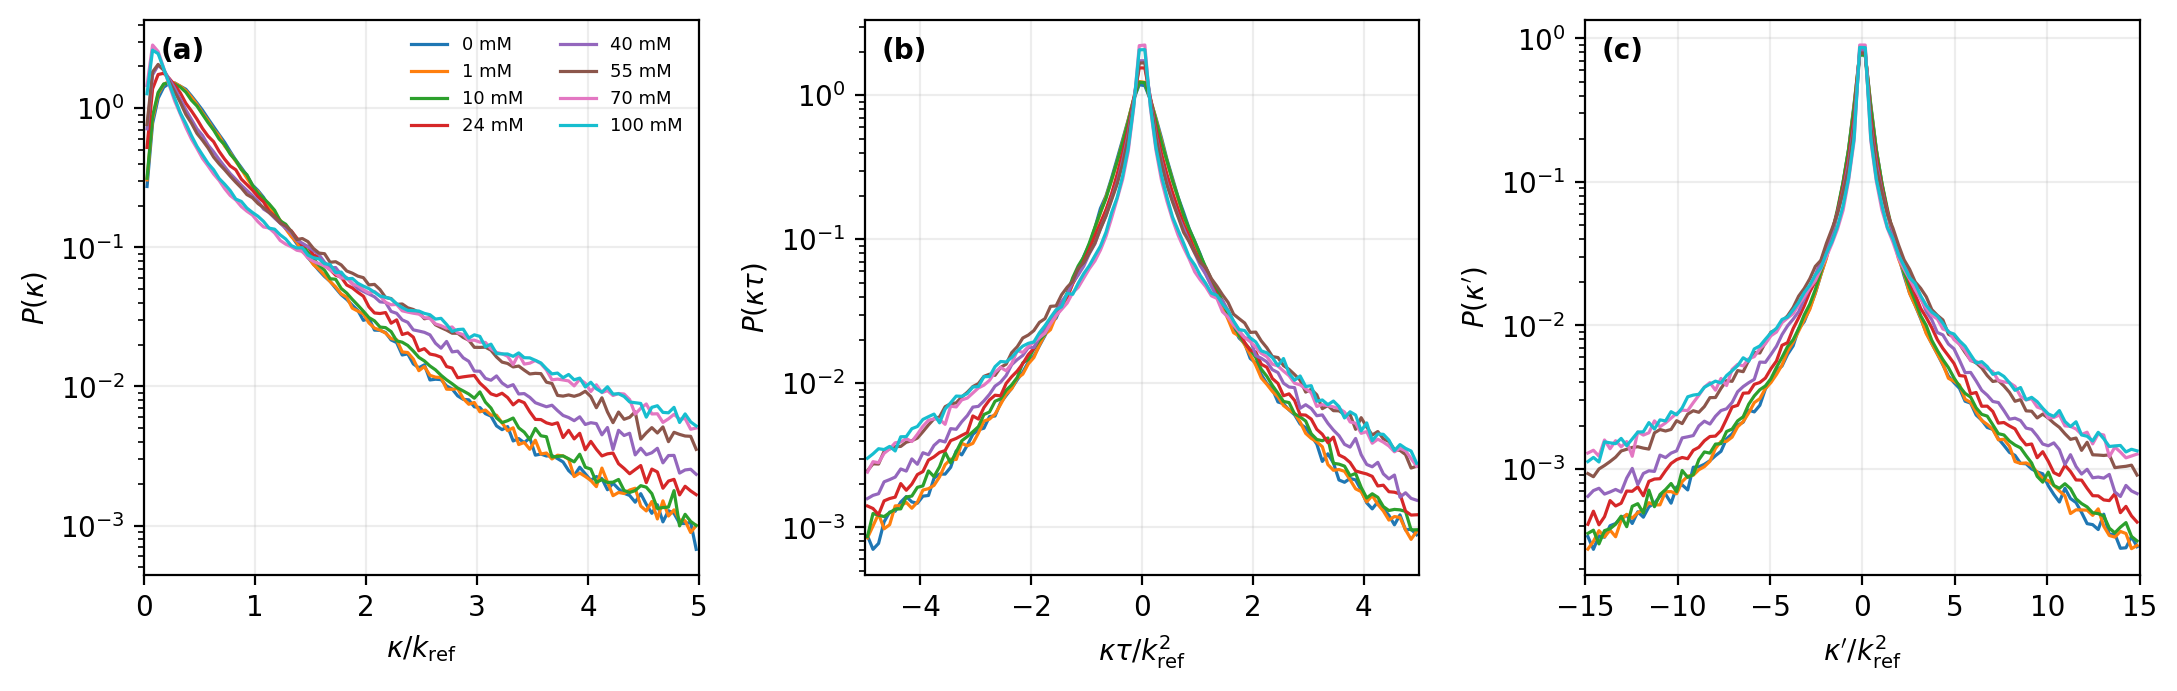

Source data for this figure (header and first rows):
concentration_mM, variable, coordinate, density, retained_probability, normalization_k_ref_A^-1, anisotropic_geometry, sample_count
0.0, kappa, 0.025, 0.2741, 0.9983, 0.05241, True, 262144
0.0, kappa, 0.075, 0.7795, 0.9983, 0.05241, True, 262144
0.0, kappa, 0.125, 1.18, 0.9983, 0.05241, True, 262144
0.0, kappa, 0.175, 1.418, 0.9983, 0.05241, True, 262144
0.0, kappa, 0.225, 1.511, 0.9983, 0.05241, True, 262144
0.0, kappa, 0.275, 1.521, 0.9983, 0.05241, True, 262144
0.0, kappa, 0.325, 1.441, 0.9983, 0.05241, True, 262144
0.0, kappa, 0.375, 1.371, 0.9983, 0.05241, True, 262144
0.0, kappa, 0.425, 1.229, 0.9983, 0.05241, True, 262144
0.0, kappa, 0.475, 1.094, 0.9983, 0.05241, True, 262144
0.0, kappa, 0.525, 0.9693, 0.9983, 0.05241, True, 262144
0.0, kappa, 0.575, 0.843, 0.9983, 0.05241, True, 262144
0.0, kappa, 0.625, 0.738, 0.9983, 0.05241, True, 262144
0.0, kappa, 0.675, 0.6463, 0.9983, 0.05241, True, 262144
0.0, kappa, 0.725, 0.5683, 0.9983, 0.05241, True, 262144
0.0, kappa, 0.775, 0.489, 0.9983, 0.05241, True, 262144
0.0, kappa, 0.825, 0.4235, 0.9983, 0.05241, True, 262144
0.0, kappa, 0.875, 0.3746, 0.9983, 0.05241, True, 262144
0.0, kappa, 0.925, 0.3288, 0.9983, 0.05241, True, 262144
0.0, kappa, 0.975, 0.281, 0.9983, 0.05241, True, 262144
0.0, kappa, 1.025, 0.2563, 0.9983, 0.05241, True, 262144
0.0, kappa, 1.075, 0.229, 0.9983, 0.05241, True, 262144
0.0, kappa, 1.125, 0.1958, 0.9983, 0.05241, True, 262144
0.0, kappa, 1.175, 0.1763, 0.9983, 0.05241, True, 262144
0.0, kappa, 1.225, 0.1563, 0.9983, 0.05241, True, 262144
0.0, kappa, 1.275, 0.1372, 0.9983, 0.05241, True, 262144
0.0, kappa, 1.325, 0.1217, 0.9983, 0.05241, True, 262144
0.0, kappa, 1.375, 0.1061, 0.9983, 0.05241, True, 262144
0.0, kappa, 1.425, 0.09675, 0.9983, 0.05241, True, 262144
0.0, kappa, 1.475, 0.08456, 0.9983, 0.05241, True, 262144
0.0, kappa, 1.525, 0.07587, 0.9983, 0.05241, True, 262144
0.0, kappa, 1.575, 0.06818, 0.9983, 0.05241, True, 262144
0.0, kappa, 1.625, 0.06178, 0.9983, 0.05241, True, 262144
0.0, kappa, 1.675, 0.05701, 0.9983, 0.05241, True, 262144
0.0, kappa, 1.725, 0.05091, 0.9983, 0.05241, True, 262144
0.0, kappa, 1.775, 0.04567, 0.9983, 0.05241, True, 262144
0.0, kappa, 1.825, 0.04226, 0.9983, 0.05241, True, 262144
0.0, kappa, 1.875, 0.03843, 0.9983, 0.05241, True, 262144
0.0, kappa, 1.925, 0.0352, 0.9983, 0.05241, True, 262144
0.0, kappa, 1.975, 0.02987, 0.9983, 0.05241, True, 262144
0.0, kappa, 2.025, 0.03089, 0.9983, 0.05241, True, 262144
0.0, kappa, 2.075, 0.02543, 0.9983, 0.05241, True, 262144
0.0, kappa, 2.125, 0.02534, 0.9983, 0.05241, True, 262144
0.0, kappa, 2.175, 0.02441, 0.9983, 0.05241, True, 262144
0.0, kappa, 2.225, 0.02161, 0.9983, 0.05241, True, 262144
0.0, kappa, 2.275, 0.02069, 0.9983, 0.05241, True, 262144
0.0, kappa, 2.325, 0.01684, 0.9983, 0.05241, True, 262144
0.0, kappa, 2.375, 0.01717, 0.9983, 0.05241, True, 262144
0.0, kappa, 2.425, 0.01453, 0.9983, 0.05241, True, 262144
0.0, kappa, 2.475, 0.01363, 0.9983, 0.05241, True, 262144
0.0, kappa, 2.525, 0.01432, 0.9983, 0.05241, True, 262144
0.0, kappa, 2.575, 0.01114, 0.9983, 0.05241, True, 262144
0.0, kappa, 2.625, 0.01128, 0.9983, 0.05241, True, 262144
0.0, kappa, 2.675, 0.0112, 0.9983, 0.05241, True, 262144
0.0, kappa, 2.725, 0.01008, 0.9983, 0.05241, True, 262144
0.0, kappa, 2.775, 0.00959, 0.9983, 0.05241, True, 262144
0.0, kappa, 2.825, 0.008556, 0.9983, 0.05241, True, 262144
0.0, kappa, 2.875, 0.008081, 0.9983, 0.05241, True, 262144
0.0, kappa, 2.925, 0.008016, 0.9983, 0.05241, True, 262144
0.0, kappa, 2.975, 0.007141, 0.9983, 0.05241, True, 262144
... 2,340 more rows
